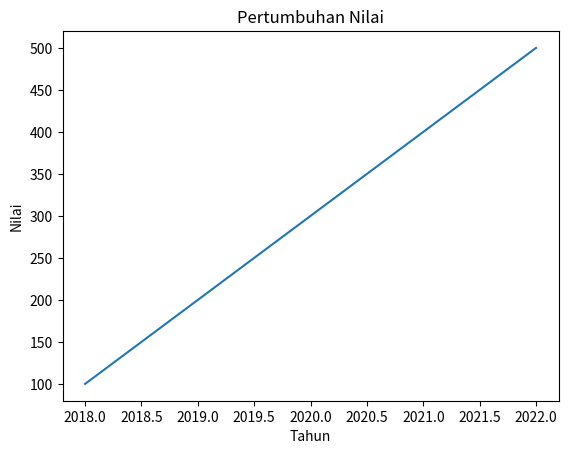

The script that saved this image:
# Latihan 3: Membuat Grafik Garis Sederhana dengan Matplotlib:

import matplotlib.pyplot as plt

# Data 
years = [2018, 2019, 2020, 2021, 2022]
values = [100, 200, 300, 400, 500]

# Membuat grafik garis 
plt.plot(years, values)

# Memberikan judul dan label sumbu 
plt.title("Pertumbuhan Nilai")
plt.xlabel("Tahun")
plt.ylabel("Nilai")

# Menampilkan grafik
plt.show()